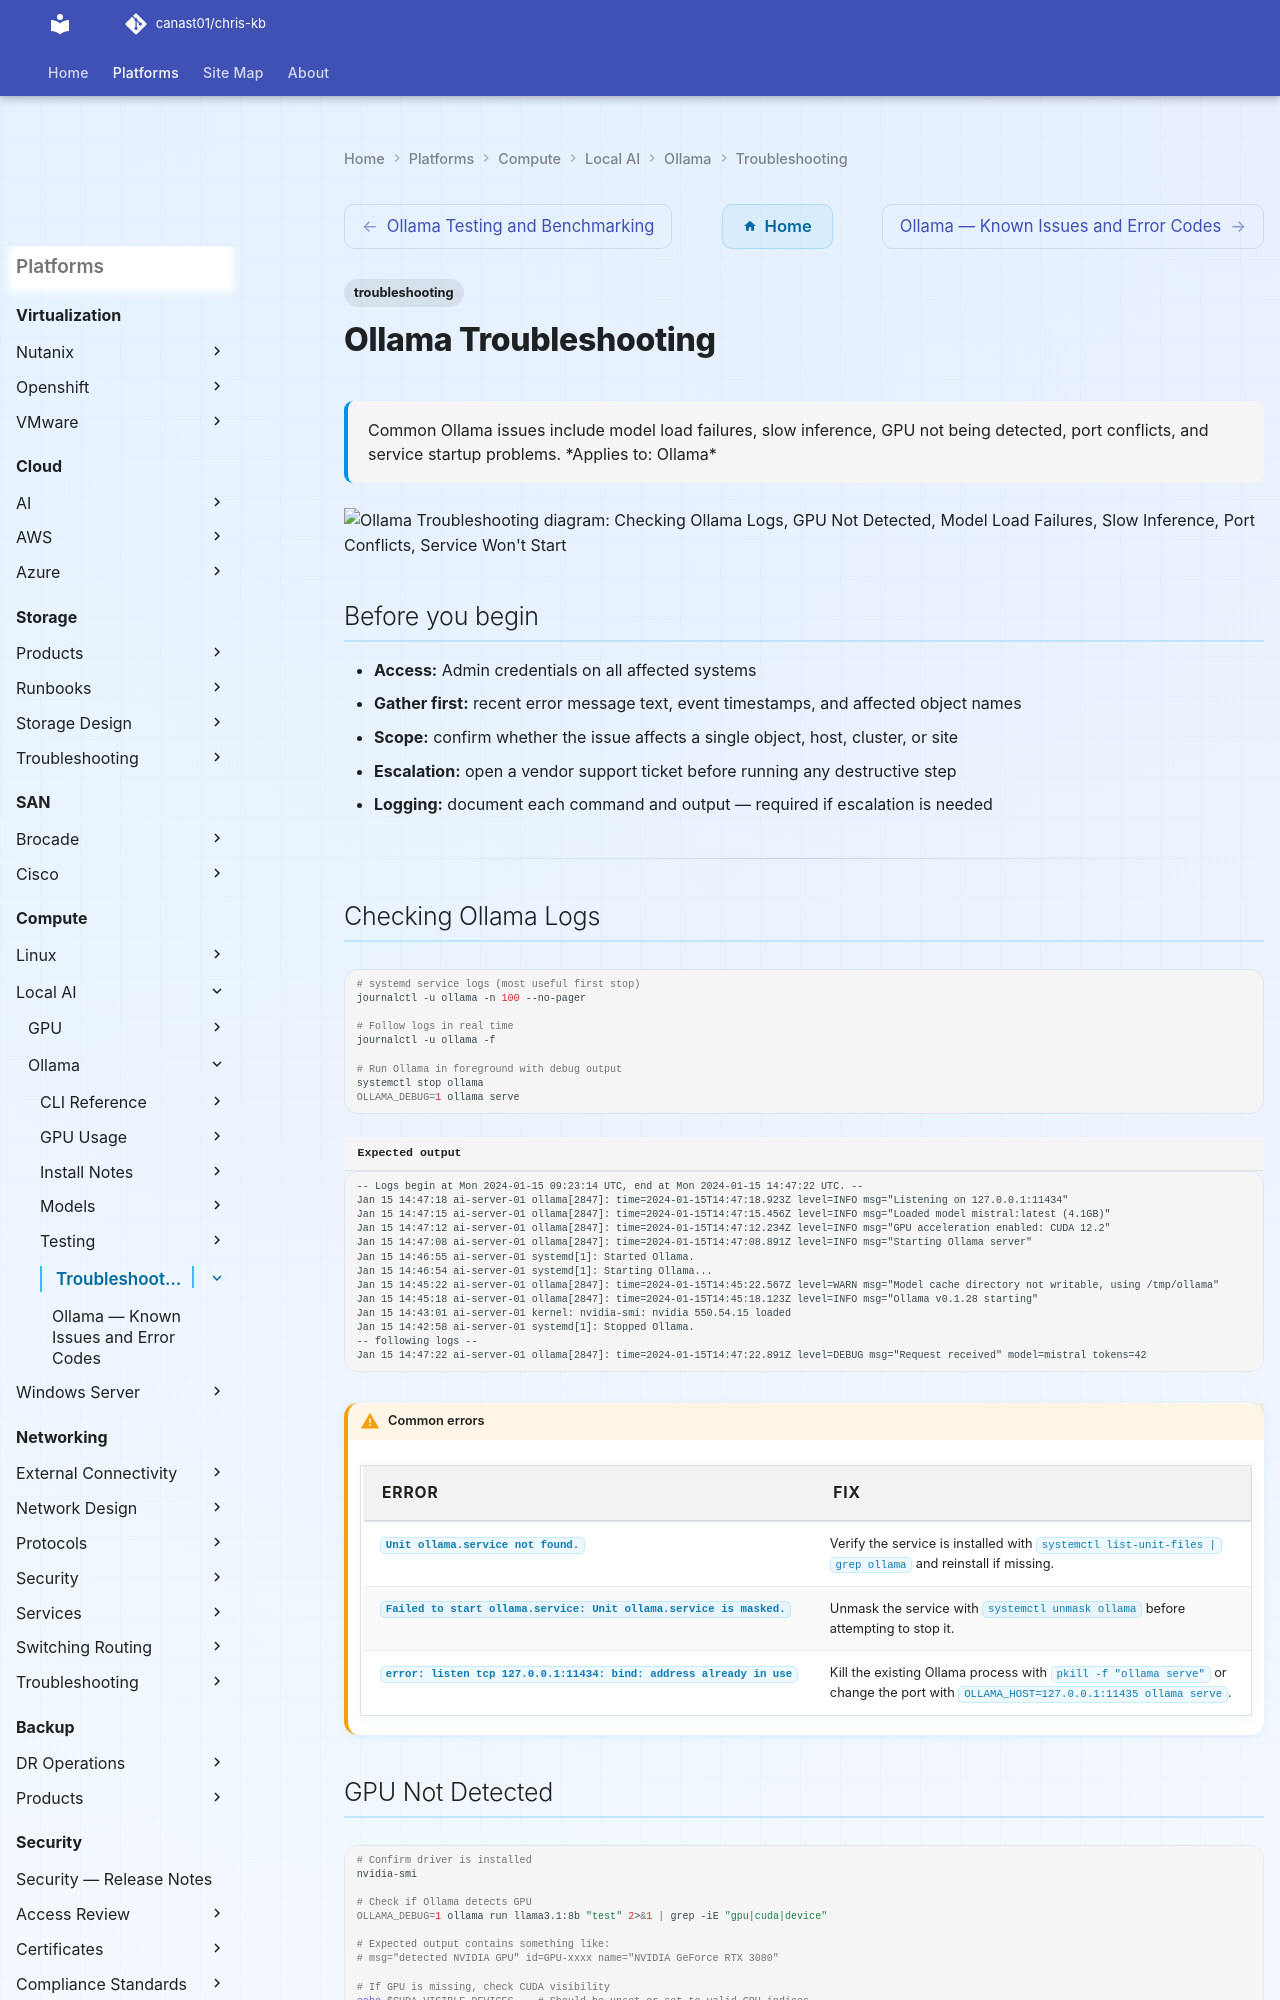

repository: canast01/chris-kb · page: compute/local-ai/ollama/troubleshooting/index.html · generator: mkdocs

---
tags:
  - troubleshooting
search:
  boost: 1.5
description: "Common Ollama issues include model load failures, slow inference, GPU not being detected, port conflicts, and service startup problems."
---
# Ollama Troubleshooting

<div class="kb-summary">
Common Ollama issues include model load failures, slow inference, GPU not being detected, port conflicts, and service startup problems.

*Applies to: Ollama*
</div>

```d2
direction: down

symptom: Identify Symptom {shape: diamond}
checking_ollama_logs: "Checking Ollama Logs" {shape: rectangle}
gpu_not_detected: "GPU Not Detected" {shape: rectangle}
model_load_failures: "Model Load Failures" {shape: rectangle}
slow_inference: "Slow Inference" {shape: rectangle}
port_conflicts: "Port Conflicts" {shape: rectangle}
service_wont_start: "Service Won't Start" {shape: rectangle}
resolution: Resolve or Escalate {shape: oval}

symptom -> checking_ollama_logs: investigate
symptom -> gpu_not_detected: investigate
symptom -> model_load_failures: investigate
symptom -> slow_inference: investigate
symptom -> port_conflicts: investigate
symptom -> service_wont_start: investigate
checking_ollama_logs -> resolution
gpu_not_detected -> resolution
model_load_failures -> resolution
slow_inference -> resolution
port_conflicts -> resolution
service_wont_start -> resolution
```

## Before you begin

- **Access:** Admin credentials on all affected systems
- **Gather first:** recent error message text, event timestamps, and affected object names
- **Scope:** confirm whether the issue affects a single object, host, cluster, or site
- **Escalation:** open a vendor support ticket before running any destructive step
- **Logging:** document each command and output — required if escalation is needed

---
